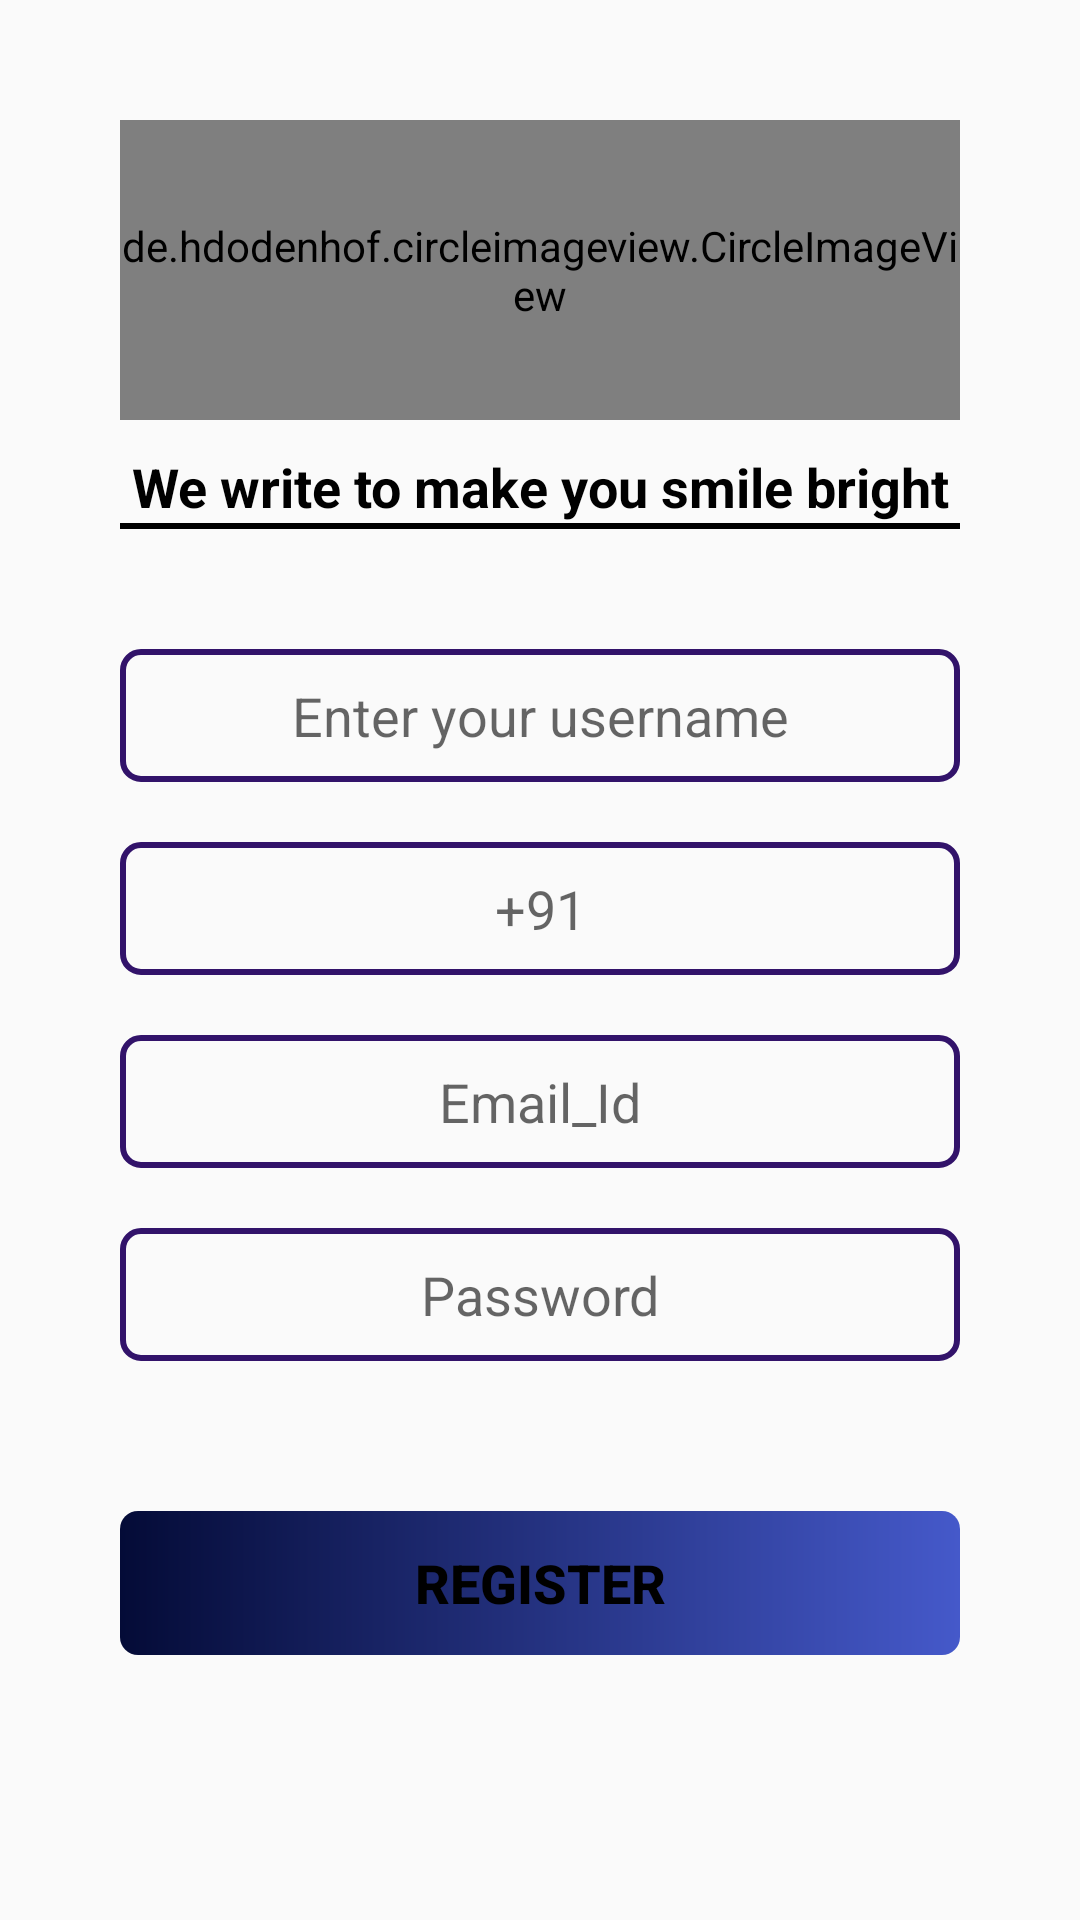

Android layout source for this screen:
<!-- AndroidManifest.xml: application theme AppTheme -->
<!-- res/layout/activity_register_.xml -->
<?xml version="1.0" encoding="utf-8"?>
<LinearLayout xmlns:android="http://schemas.android.com/apk/res/android"
    xmlns:app="http://schemas.android.com/apk/res-auto"
    xmlns:tools="http://schemas.android.com/tools"
    android:layout_width="match_parent"
    android:layout_height="match_parent"
    tools:context=".register_Activity"
    android:orientation="vertical">

    <LinearLayout
        android:layout_width="match_parent"
        android:layout_height="match_parent"
        android:orientation="vertical">

        <LinearLayout
            android:layout_width="match_parent"
            android:layout_height="match_parent"
            android:layout_marginLeft="40dp"
            android:layout_marginTop="40dp"
            android:layout_marginRight="40dp"
            android:layout_marginBottom="15dp"
            android:orientation="vertical">

            <de.hdodenhof.circleimageview.CircleImageView xmlns:app="http://schemas.android.com/apk/res-auto"
                android:id="@+id/profile_image"
                android:layout_width="match_parent"
                android:layout_height="100dp"
                android:src="@drawable/circular"
                app:civ_border_color="#FF000000"
                app:civ_border_width="2dp" />

            <TextView
                android:id="@+id/textView3"
                android:layout_width="match_parent"
                android:layout_height="wrap_content"
                android:layout_marginTop="10dp"
                android:gravity="center"
                android:text="We write to make you smile bright"
                android:textColor="#000000"
                android:textSize="18sp"
                android:textStyle="bold" />

            <View
                android:id="@+id/view"
                android:layout_width="300dp"
                android:layout_height="2dp"
                android:layout_gravity="center"
                android:background="#000000" />

            <EditText
                android:id="@+id/editTextTextPersonName"
                android:layout_width="match_parent"
                android:layout_height="wrap_content"
                android:layout_marginTop="40dp"
                android:layout_marginBottom="20dp"
                android:background="@drawable/btn_back"
                android:ems="10"
                android:gravity="center"
                android:hint="Enter your username"
                android:inputType="textPersonName"
                android:padding="10dp" />

            <EditText
                android:id="@+id/editTextNumber"
                android:layout_width="match_parent"
                android:layout_height="wrap_content"
                android:layout_marginBottom="20dp"
                android:background="@drawable/btn_back"
                android:ems="10"
                android:gravity="center"
                android:hint="+91"
                android:inputType="number"
                android:padding="10dp" />

            <EditText
                android:id="@+id/editTextTextEmailAddress"
                android:layout_width="match_parent"
                android:layout_height="wrap_content"
                android:layout_marginBottom="20dp"
                android:background="@drawable/btn_back"
                android:ems="10"
                android:gravity="center"
                android:hint="Email_Id"
                android:inputType="textEmailAddress"
                android:padding="10dp" />

            <EditText
                android:id="@+id/editTextTextPassword"
                android:layout_width="match_parent"
                android:layout_height="wrap_content"
                android:layout_marginBottom="20dp"
                android:background="@drawable/btn_back"
                android:ems="10"
                android:gravity="center"
                android:hint="Password"
                android:inputType="textPassword"
                android:padding="10dp" />

            <Button
                android:id="@+id/btnreg"
                android:layout_width="match_parent"
                android:layout_height="wrap_content"
                android:layout_marginTop="30dp"
                android:background="@drawable/btn_gradient"
                android:text="Register"
                android:textColor="#000000"
                android:enabled="false"
                android:textSize="18sp"
                android:textStyle="bold" />

        </LinearLayout>
    </LinearLayout>
</LinearLayout>
<!-- resources referenced by this layout -->
<resources>
  <!-- drawable btn_back (drawable) -->
  <?xml version="1.0" encoding="utf-8"?>
  <shape xmlns:android="http://schemas.android.com/apk/res/android">
  
      //For making only borders
      <stroke
          android:color="#32136A"
          android:width="2dp"
          />
  
      //curve effect
      <corners
  
          android:radius="6dp"
          />
  </shape>
  <!-- drawable btn_gradient (drawable) -->
  <?xml version="1.0" encoding="utf-8"?>
  <shape xmlns:android="http://schemas.android.com/apk/res/android">
  
      <gradient
          android:startColor="#040B37"
          android:endColor="#4559CA"
  
  
          />
  
  
      <corners
          android:radius="6dp"
  
          />
  
  
  </shape>
  <style name="AppTheme" parent="Theme.AppCompat.Light.DarkActionBar">
          
          <item name="colorPrimary">@color/colorPrimary</item>
          <item name="colorPrimaryDark">@color/colorPrimaryDark</item>
          <item name="colorAccent">@color/colorAccent</item>
  
      </style>
  <color name="colorPrimary">#310B75</color>
  <color name="colorPrimaryDark">#1E0747</color>
  <color name="colorAccent">#7E3FED</color>
</resources>
